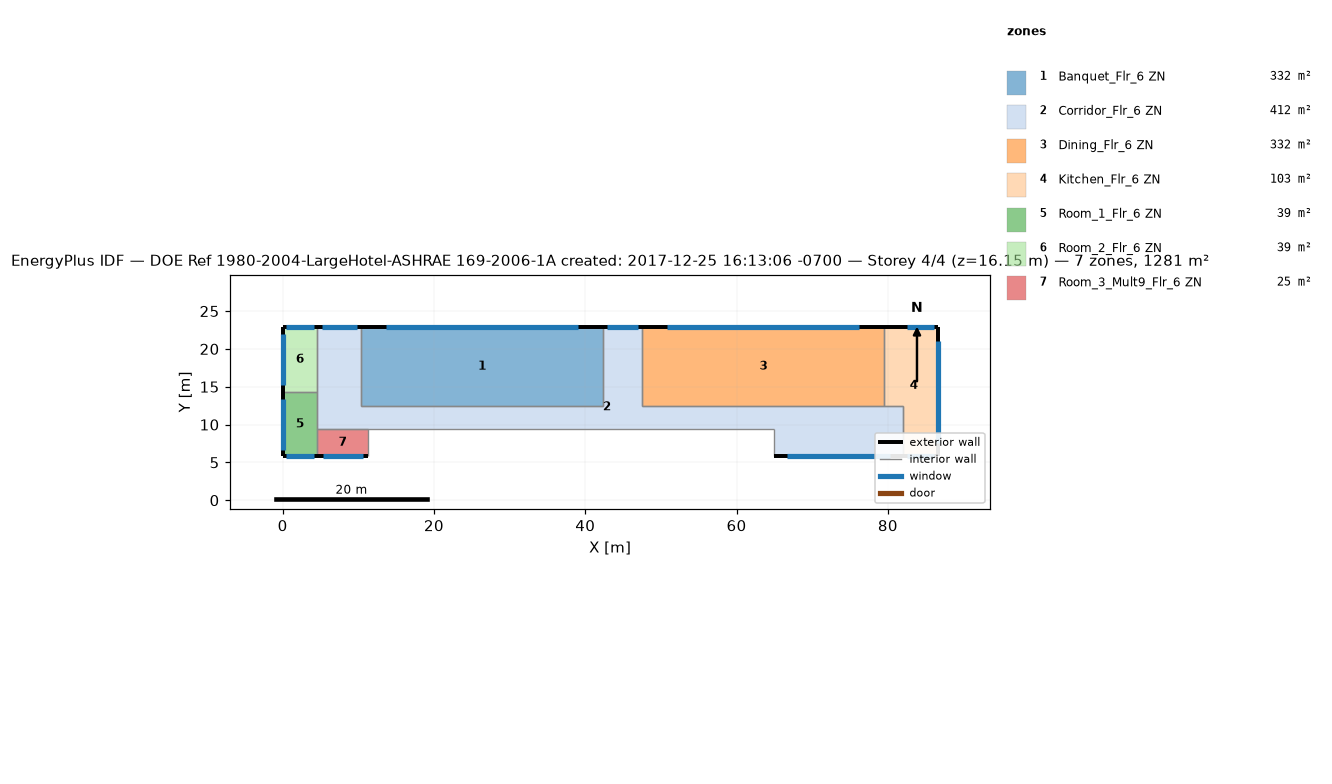
=== STOREY PLAN SPEC (per zone: floor XY polygon, exterior-wall plan segments, windows/doors) ===
zone 1: Banquet_Flr_6 ZN  (331.7 m²)
  floor: (42.37, 22.86) (42.37, 12.50) (10.36, 12.50) (10.36, 22.86)
  exterior wall: (42.37, 22.86) – (10.36, 22.86)  [32.0 m]
    window: (39.05, 22.86) – (13.68, 22.86)  [29.7 m²]
  interior walls: 3
zone 2: Corridor_Flr_6 ZN  (412.1 m²)
  floor: (47.55, 22.86) (47.55, 12.50) (81.99, 12.50) (81.99, 5.79) (64.92, 5.79) (64.92, 9.45) (4.57, 9.45) (4.57, 22.86) (10.36, 22.86) (10.36, 12.50) (42.37, 12.50) (42.37, 22.86)
  exterior wall: (10.36, 22.86) – (4.57, 22.86)  [5.8 m]
    window: (9.76, 22.86) – (5.17, 22.86)  [5.4 m²]
  exterior wall: (47.55, 22.86) – (42.37, 22.86)  [5.2 m]
    window: (47.01, 22.86) – (42.91, 22.86)  [4.8 m²]
  exterior wall: (64.92, 5.79) – (81.99, 5.79)  [17.1 m]
    window: (66.69, 5.79) – (80.22, 5.79)  [15.9 m²]
  interior walls: 9
zone 3: Dining_Flr_6 ZN  (331.7 m²)
  floor: (79.55, 22.86) (79.55, 12.50) (47.55, 12.50) (47.55, 22.86)
  exterior wall: (79.55, 22.86) – (47.55, 22.86)  [32.0 m]
    window: (76.23, 22.86) – (50.87, 22.86)  [29.7 m²]
  interior walls: 3
zone 4: Kitchen_Flr_6 ZN  (103.3 m²)
  floor: (86.56, 22.86) (86.56, 5.79) (81.99, 5.79) (81.99, 12.50) (79.55, 12.50) (79.55, 22.86)
  exterior wall: (81.99, 5.79) – (86.56, 5.79)  [4.6 m]
    window: (82.47, 5.79) – (86.09, 5.79)  [4.2 m²]
  exterior wall: (86.56, 5.79) – (86.56, 22.86)  [17.1 m]
    window: (86.56, 7.56) – (86.56, 21.09)  [15.9 m²]
  exterior wall: (86.56, 22.86) – (79.55, 22.86)  [7.0 m]
    window: (86.09, 22.86) – (82.47, 22.86)  [4.2 m²]
  interior walls: 3
zone 5: Room_1_Flr_6 ZN  (39.0 m²)
  floor: (4.57, 14.33) (4.57, 5.79) (0.00, 5.79) (0.00, 14.33)
  exterior wall: (0.00, 5.79) – (4.57, 5.79)  [4.6 m]
    window: (0.47, 5.79) – (4.10, 5.79)  [4.2 m²]
  exterior wall: (0.00, 14.33) – (0.00, 5.79)  [8.5 m]
    window: (0.00, 13.44) – (0.00, 6.68)  [7.9 m²]
  interior walls: 2
zone 6: Room_2_Flr_6 ZN  (39.0 m²)
  floor: (4.57, 22.86) (4.57, 14.33) (0.00, 14.33) (0.00, 22.86)
  exterior wall: (4.57, 22.86) – (0.00, 22.86)  [4.6 m]
    window: (4.10, 22.86) – (0.47, 22.86)  [4.2 m²]
  exterior wall: (0.00, 22.86) – (0.00, 14.33)  [8.5 m]
    window: (0.00, 21.97) – (0.00, 15.21)  [7.9 m²]
  interior walls: 2
zone 7: Room_3_Mult9_Flr_6 ZN  (24.5 m²)
  floor: (11.28, 9.45) (11.28, 5.79) (4.57, 5.79) (4.57, 9.45)
  exterior wall: (4.57, 5.79) – (11.28, 5.79)  [6.7 m]
    window: (5.27, 5.79) – (10.58, 5.79)  [6.2 m²]
  interior walls: 3

=== DERIVED (storey summary) ===
Building: DOE Ref 1980-2004-LargeHotel-ASHRAE 169-2006-1A created: 2017-12-25 16:13:06 -0700
Storey: 4 of 4  (floor level z = 16.15 m)
Storey gross floor area: 1281.3 m²
Zones on this storey: 7
  - Banquet_Flr_6 ZN: floor 331.7 m²; exterior wall 32.0 m (97.5 m²); 1 window(s) 29.7 m²; WWR 30.5%
  - Corridor_Flr_6 ZN: floor 412.1 m²; exterior wall 28.0 m (85.5 m²); 3 window(s) 26.0 m²; WWR 30.5%
  - Dining_Flr_6 ZN: floor 331.7 m²; exterior wall 32.0 m (97.5 m²); 1 window(s) 29.7 m²; WWR 30.5%
  - Kitchen_Flr_6 ZN: floor 103.3 m²; exterior wall 28.7 m (87.3 m²); 3 window(s) 24.3 m²; WWR 27.9%
  - Room_1_Flr_6 ZN: floor 39.0 m²; exterior wall 13.1 m (40.0 m²); 2 window(s) 12.2 m²; WWR 30.5%
  - Room_2_Flr_6 ZN: floor 39.0 m²; exterior wall 13.1 m (39.9 m²); 2 window(s) 12.2 m²; WWR 30.5%
  - Room_3_Mult9_Flr_6 ZN: floor 24.5 m²; exterior wall 6.7 m (20.4 m²); 1 window(s) 6.2 m²; WWR 30.5%
Zone adjacency (shared interzone walls):
  - Banquet_Flr_6 ZN ↔ Corridor_Flr_6 ZN
  - Corridor_Flr_6 ZN ↔ Dining_Flr_6 ZN
  - Corridor_Flr_6 ZN ↔ Kitchen_Flr_6 ZN
  - Dining_Flr_6 ZN ↔ Kitchen_Flr_6 ZN
  - Room_1_Flr_6 ZN ↔ Room_2_Flr_6 ZN